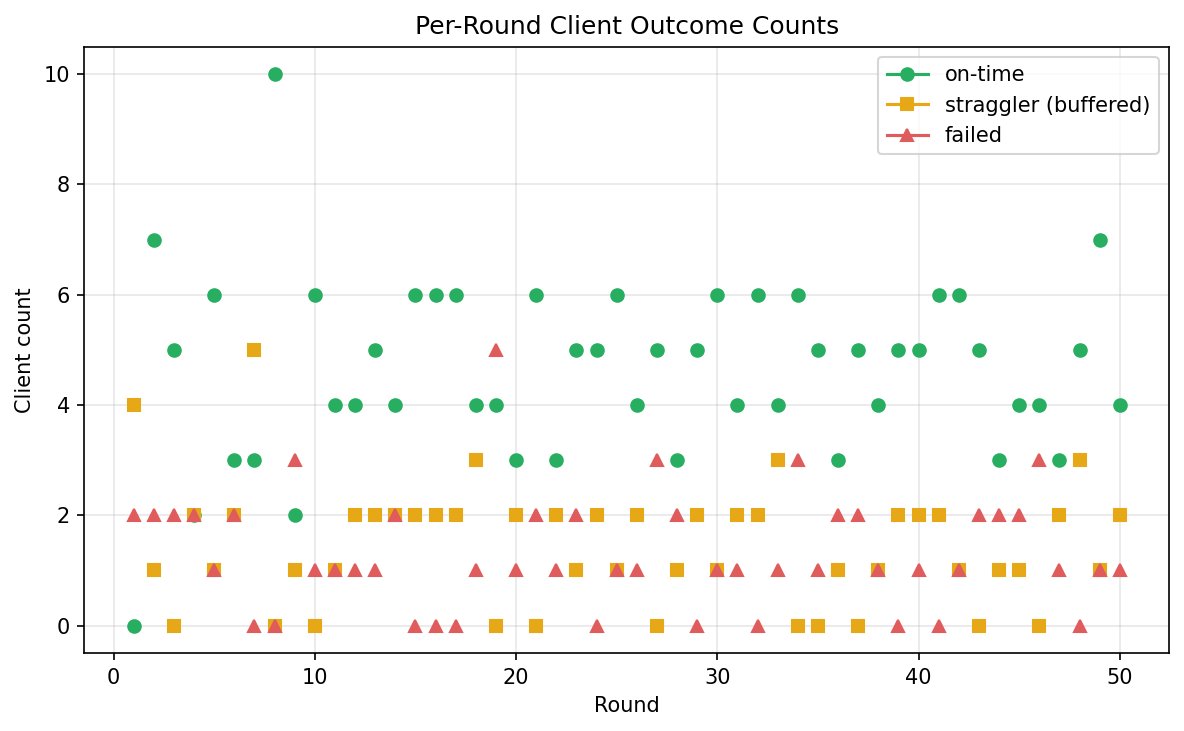

Values plotted in this chart, from the file beside it:
round, n_failed, n_on_time, n_straggler
1, , , 
1, , , 
1, 2.0, 0.0, 4.0
1, , , 
1, , , 
1, , , 
1, , , 
1, , , 
1, , , 
1, , , 
1, , , 
1, , , 
1, , , 
1, , , 
1, , , 
2, , , 
2, , , 
2, 2.0, 7.0, 1.0
2, , , 
2, , , 
2, , , 
2, , , 
2, , , 
2, , , 
2, , , 
2, , , 
2, , , 
2, , , 
2, , , 
2, , , 
3, , , 
3, 2.0, 5.0, 0.0
3, , , 
3, , , 
3, , , 
3, , , 
3, , , 
3, , , 
3, , , 
3, , , 
3, , , 
3, , , 
3, , , 
3, , , 
3, , , 
4, , , 
4, , , 
4, 2.0, 2.0, 2.0
4, , , 
4, , , 
4, , , 
4, , , 
4, , , 
4, , , 
4, , , 
4, , , 
4, , , 
4, , , 
4, , , 
4, , , 
... 688 more rows
